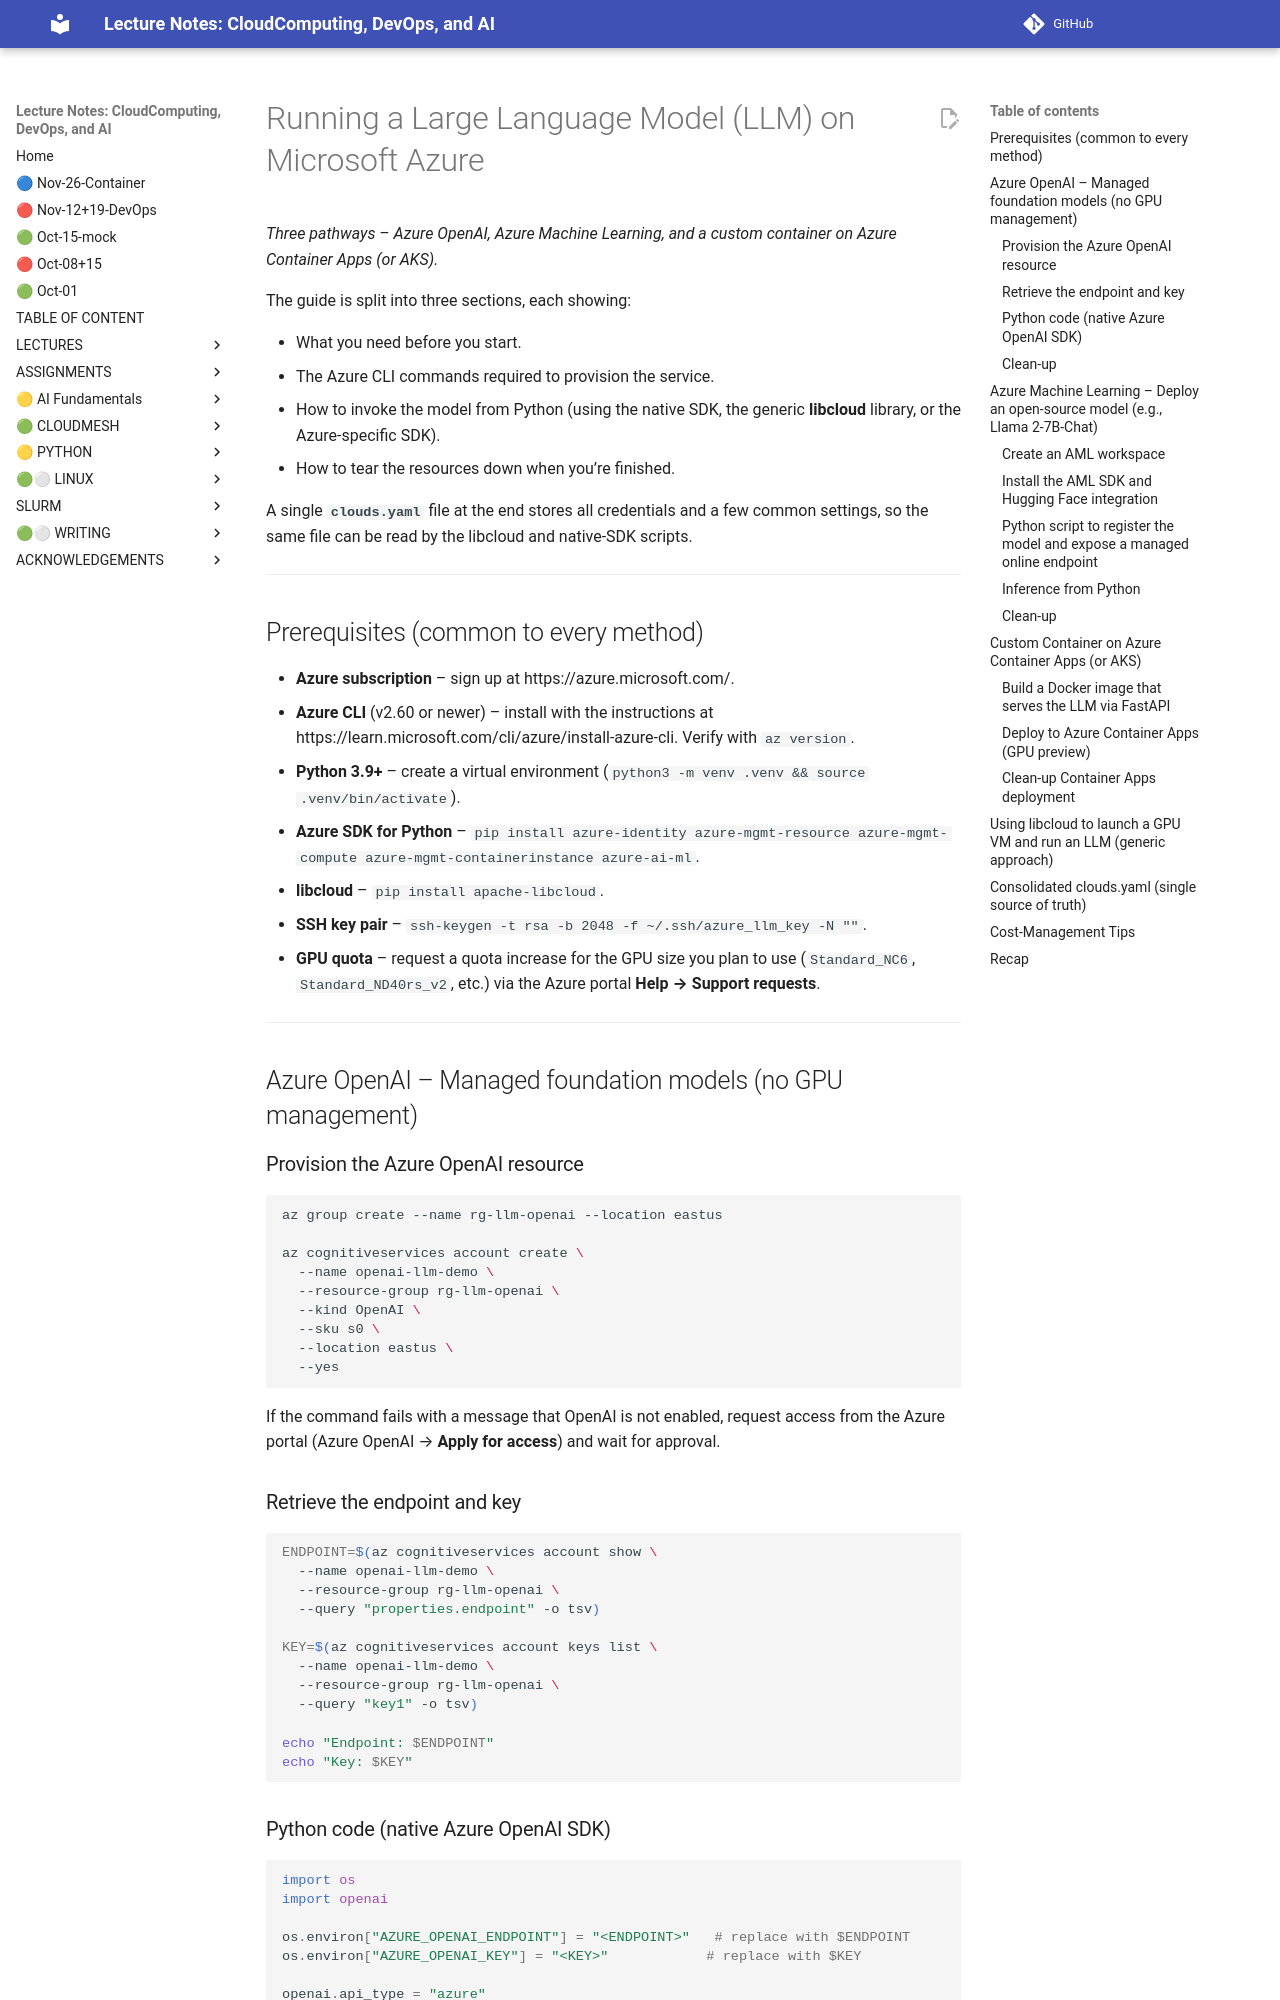

repository: cloudmesh-ai/cloudmesh-ai-lecture · page: new/llm/tutorials/llm-azure/index.html · generator: mkdocs


# Running a Large Language Model (LLM) on Microsoft Azure  
*Three pathways – Azure OpenAI, Azure Machine Learning, and a custom container on Azure Container Apps (or AKS).*  

The guide is split into three sections, each showing:  

* What you need before you start.  
* The Azure CLI commands required to provision the service.  
* How to invoke the model from Python (using the native SDK, the generic **libcloud** library, or the Azure‑specific SDK).  
* How to tear the resources down when you’re finished.  

A single **`clouds.yaml`** file at the end stores all credentials and a few common settings, so the same file can be read by the libcloud and native‑SDK scripts.

---

## Prerequisites (common to every method)

* **Azure subscription** – sign up at https://azure.microsoft.com/.  
* **Azure CLI** (v2.60 or newer) – install with the instructions at https://learn.microsoft.com/cli/azure/install‑azure‑cli. Verify with `az version`.  
* **Python 3.9+** – create a virtual environment (`python3 -m venv .venv && source .venv/bin/activate`).  
* **Azure SDK for Python** – `pip install azure-identity azure-mgmt-resource azure-mgmt-compute azure-mgmt-containerinstance azure-ai-ml`.  
* **libcloud** – `pip install apache‑libcloud`.  
* **SSH key pair** – `ssh-keygen -t rsa -b 2048 -f ~/.ssh/azure_llm_key -N ""`.  
* **GPU quota** – request a quota increase for the GPU size you plan to use (`Standard_NC6`, `Standard_ND40rs_v2`, etc.) via the Azure portal **Help → Support requests**.

---

## Azure OpenAI – Managed foundation models (no GPU management)

### Provision the Azure OpenAI resource

```bash
az group create --name rg-llm-openai --location eastus

az cognitiveservices account create \
  --name openai-llm-demo \
  --resource-group rg-llm-openai \
  --kind OpenAI \
  --sku s0 \
  --location eastus \
  --yes
```

If the command fails with a message that OpenAI is not enabled, request access from the Azure portal (Azure OpenAI → **Apply for access**) and wait for approval.

### Retrieve the endpoint and key

```bash
ENDPOINT=$(az cognitiveservices account show \
  --name openai-llm-demo \
  --resource-group rg-llm-openai \
  --query "properties.endpoint" -o tsv)

KEY=$(az cognitiveservices account keys list \
  --name openai-llm-demo \
  --resource-group rg-llm-openai \
  --query "key1" -o tsv)

echo "Endpoint: $ENDPOINT"
echo "Key: $KEY"
```
